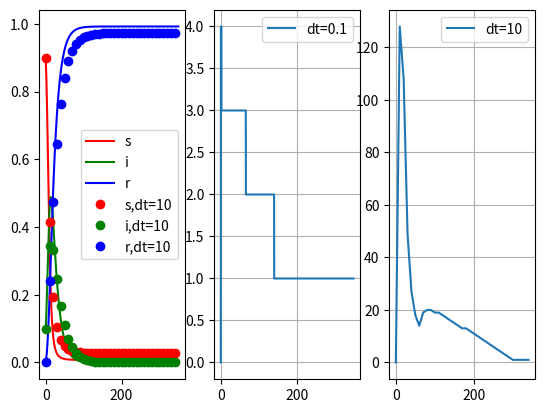

Source code (Python):
import matplotlib.pyplot as plt
import numpy as np
i0 = 0.1
s0 = 0.9
r0 = 0.0
tmax = 350
dt_tab = [0.1,10]
eps = 1e-6
MAX_ITER = 150
beta = 0.34
gamma = 0.07
for dt in dt_tab:
    t = np.arange(0,tmax,dt)
    ilosc_krokow = len(t)
    iteracje = np.zeros(ilosc_krokow)
    s = np.zeros(ilosc_krokow)
    i = np.zeros(ilosc_krokow)
    r = np.zeros(ilosc_krokow)
    s[0] = s0
    i[0] = i0
    r[0] = r0
    for n in range(0,ilosc_krokow-1): 
        s[n+1] = s[n]
        i[n+1] = i[n]
        for mi in range(MAX_ITER):
            krok_czasowy = mi+1
            s_temp = s[n+1]
            i_temp = i[n+1]
            s[n+1] = s[n] - dt*beta*s_temp*i_temp
            i[n+1] = i[n] + dt*beta*s_temp*i_temp - dt*gamma*i_temp
            if(abs(s_temp-s[n+1])<eps and abs(i_temp-i[n+1])<eps):
                break
        iteracje[n+1] = krok_czasowy
        r[n+1] = 1.0 - s[n+1] - i[n+1]
    if dt==10 :
        plt.subplot(1, 3, 1)
        plt.plot(t,s,'o',label='s,dt=10',color = 'red',linestyle='none')
        plt.plot(t,i,'o',label='i,dt=10',color = 'green',linestyle='none')
        plt.plot(t,r,'o',label='r,dt=10',color = 'blue',linestyle='none')
        plt.grid()
        plt.legend()
    else:
        plt.subplot(1, 3, 1)
        plt.plot(t,s,label='s',color = 'red')
        plt.plot(t,i,label='i',color = 'green')
        plt.plot(t,r,label='r',color = 'blue')
        plt.grid()
        plt.legend()
    if dt==0.1:
        plt.subplot(1,3,2)
        plt.plot(t,iteracje,label='dt=0.1')
        plt.grid()
        plt.legend()
    else:
        plt.subplot(1,3,3)
        plt.plot(t,iteracje,label='dt=10')
        plt.grid()
        plt.legend()
plt.show()
